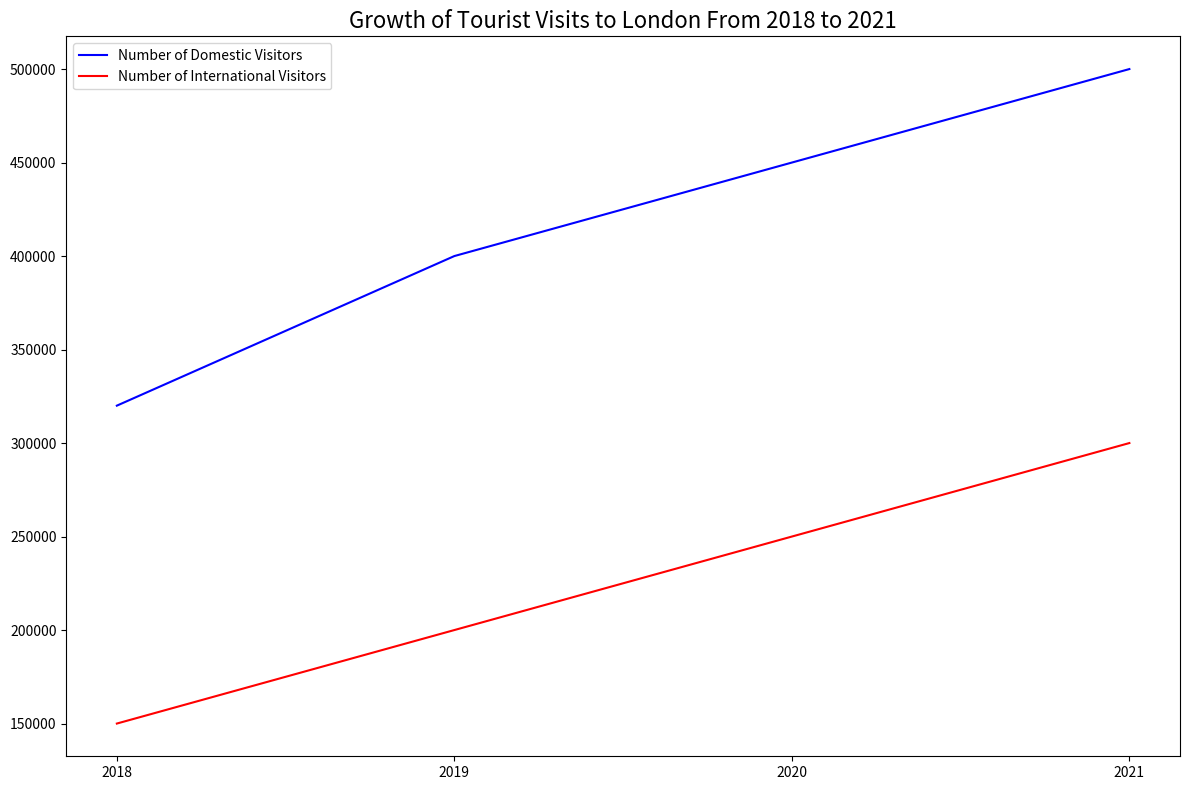

The script that saved this image: (Note: this script raises an exception after producing the figure.)


import matplotlib.pyplot as plt
import pandas as pd

# Create figure before plotting
fig = plt.figure(figsize=(12, 8))
ax = fig.add_subplot(1, 1, 1)

# Read data
data = [[2018, 320000, 150000],
        [2019, 400000, 200000],
        [2020, 450000, 250000],
        [2021, 500000, 300000]]
df = pd.DataFrame(data, columns=['Year', 'Number of Domestic Visitors', 'Number of International Visitors'])

# Plot the data with the type of line chart
ax.plot(df['Year'], df['Number of Domestic Visitors'], color="blue", label="Number of Domestic Visitors")
ax.plot(df['Year'], df['Number of International Visitors'], color="red", label="Number of International Visitors")

# Set title
ax.set_title("Growth of Tourist Visits to London From 2018 to 2021", fontsize=16)

# Set x ticks
ax.set_xticks(df['Year'])

# Set legend
ax.legend(loc="best")

# Automatically resize the image by tight_layout()
plt.tight_layout()

# Save image
plt.savefig("line chart/png/219.png")

# Clear the current image state
plt.clf()
